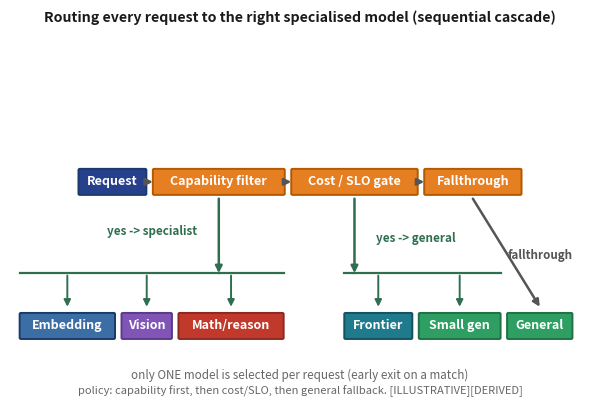

Generate this figure with matplotlib: (Note: this script raises an exception after producing the figure.)
import matplotlib
matplotlib.use('Agg')
import matplotlib.pyplot as plt
from matplotlib.patches import FancyBboxPatch
from matplotlib.textpath import TextPath
from matplotlib.font_manager import FontProperties

# ---- fig-18-1801: Sequential model-routing decision tree (WIDE horizontal) ----
# Policy: Request -> capability filter -> (yes: specialist)/(no) -> cost+SLO gate
# -> (yes: general)/(no) -> fallthrough general model.
#
# Author at EXACTLY the 6.1in column width so regen_figs does NOT boost the fonts
# (a wider authoring size would clamp down and re-boost text into fixed boxes,
# clipping it).  Boxes are sized to their measured label width with generous
# padding, so a label always fits.  1 data unit == 1 point.
BOLD = FontProperties(weight='bold')
W = 6.1 * 72        # 439.2 pt == column width
Ht = 4.3 * 72
FS = 9.0            # ~on-page size (no boost at column width)
PADX = 0.45         # extra box width (%) beyond label
SEG = 1.2           # gap between horizontal boxes (%) of label width

def tw(s):
    return TextPath((0, 0), s, size=FS, prop=BOLD).get_extents().width

def box(xc, yc, text, fc, ec, tc='white'):
    lines = text.split('\n')
    w = max(tw(ln) for ln in lines) * (1 + PADX)
    n = len(lines)
    h = n * FS * 1.5 * (1 + 0.6)
    ax.add_patch(FancyBboxPatch((xc-w/2, yc-h/2), w, h,
                  boxstyle='round,pad=0.05,rounding_size=1.0', fc=fc, ec=ec, lw=1.4, clip_on=False))
    ax.text(xc, yc, text, ha='center', va='center', fontsize=FS, color=tc, fontweight='bold')
    return xc-w/2, xc+w/2

def arrow(x1,y1,x2,y2,color='#555'):
    ax.annotate('', xy=(x2,y2), xytext=(x1,y1),
                arrowprops=dict(arrowstyle='-|>', lw=1.8, color=color, shrinkA=0, shrinkB=0))

fig, ax = plt.subplots(figsize=(6.1, 4.3))
ax.set_xlim(0, W); ax.set_ylim(0, Ht); ax.axis('off')
ax.set_title('Routing every request to the right specialised model (sequential cascade)',
             fontsize=FS+1.2, fontweight='bold', ha='center', color='#1a1a1a', pad=12)

SP = 190
RES = 70
GAP = 5.0          # pt gap between top boxes

def hflow(defs, y, xstart, gap):
    xc = xstart; edges = []
    for lab, fc, ec in defs:
        w = max(tw(l) for l in lab.split('\n')) * (1+PADX)
        xc = xc + w/2
        l, rr = box(xc, y, lab, fc, ec)
        edges.append((l, rr))
        xc = rr + gap
    return edges

# ---- top spine (left -> right), centred ----
spine_defs = [
    ('Request', '#27408b', '#1a3a6b'),
    ('Capability filter', '#e67e22', '#b35900'),
    ('Cost / SLO gate', '#e67e22', '#b35900'),
    ('Fallthrough', '#e67e22', '#b35900'),
]
spine_w = sum(max(tw(l) for l in d[0].split('\n'))*(1+PADX) for d in spine_defs) + GAP*(len(spine_defs)-1)
spine = hflow(spine_defs, SP, (W - spine_w)/2, GAP)

# ---- specialist leaf group ----
spec_defs = [
    ('Embedding', '#3a6ea5', '#1a3a6b'),
    ('Vision', '#8055b5', '#5a3a8a'),
    ('Math/reason', '#c0392b', '#8a2a20'),
]
# ---- general leaf group ----
gen_defs = [
    ('Frontier', '#1f7a8c', '#14525f'),
    ('Small gen', '#2e9e63', '#1f7245'),
    ('General', '#2e9e63', '#1f7245'),
]
spec_w = sum(tw(l)*(1+PADX) for l,_,_ in spec_defs) + GAP*(len(spec_defs)-1) + 6
gen_w  = sum(tw(l)*(1+PADX) for l,_,_ in gen_defs)  + GAP*(len(gen_defs)-1) + 6
# two groups side by side with a separator that leaves margin inside the column
groupgap = 40
total = spec_w + groupgap + gen_w
# core: if total exceeds the column, shrink the inter-box gap so everything fits inside W.
# (leave no box or arrow off the right/left edge.)
if total > W*0.98:
    scale_gap = (W*0.98 - spec_w - gen_w) / (len(spec_defs)+len(gen_defs)-1)
    gap_eff = max(2.0, scale_gap)
else:
    gap_eff = GAP
x0s = (W - total)/2
spec = hflow(spec_defs, RES, x0s, gap_eff)
gen  = hflow(gen_defs, RES, x0s + spec_w + groupgap, gap_eff)

# ---- spine 'no' arrows ----
for i in range(len(spine)-1):
    arrow(spine[i][1], SP, spine[i+1][0], SP)

# ---- branches down ----
def branch(xf, yf, xt, yt, lab, lx, ly, color='#2f6f4f'):
    arrow(xf, yf, xt, yt, color=color)
    ax.text(lx, ly, lab, fontsize=FS-0.6, color=color, ha='center', fontweight='bold')

# ---- branches down: direct fan-out arrows from each gate to each leaf, so every
#      leaf has an explicit, unambiguous incoming connector ----
def fan(drop_x, y_from, leaves, color, lab, lab_x, lab_y):
    BUS_Y = RES+44           # bus row, above all leaf-arrow tails
    # vertical from the gate down to the bus
    arrow(drop_x, y_from, drop_x, BUS_Y, color)
    # horizontal distribution bus spanning the group
    l = leaves[0][0]; r = leaves[-1][1]
    ax.plot([drop_x, l], [BUS_Y, BUS_Y], color=color, lw=1.6)
    ax.plot([r, drop_x], [BUS_Y, BUS_Y], color=color, lw=1.6)
    # one distinct down-arrow per leaf, all starting BELOW the bus (clean verticals)
    for (x0, x1) in leaves:
        cx = (x0+x1)/2
        ax.annotate('', xy=(cx, RES+16), xytext=(cx, BUS_Y-2),
                    arrowprops=dict(arrowstyle='-|>', lw=1.4, color=color, shrinkA=0, shrinkB=0))
    ax.text(lab_x, lab_y, lab, fontsize=FS-0.6, color=color, ha='center', fontweight='bold')

sep = (spine[1][0]+spine[1][1])/2
spc = (spine[2][0]+spine[2][1])/2
fth = (spine[3][0]+spine[3][1])/2
spg = (spec[0][0]+spec[-1][1])/2
gen_yes_x = (gen[0][1]+gen[1][0])/2
gen_ft_x  = (gen[2][0]+gen[2][1])/2
fan(sep, SP-14, spec, '#2f6f4f', 'yes -> specialist', spg, 146)
fan(spc, SP-14, gen[:2], '#2f6f4f', 'yes -> general', gen_yes_x, 140)
arrow(fth, SP-14, gen_ft_x, RES+16, '#555')
ax.text(gen_ft_x, 126, 'fallthrough', fontsize=FS-0.6, color='#555', ha='center', fontweight='bold')

# ---- bottom annotation ----
ax.text(W/2, 26, 'only ONE model is selected per request (early exit on a match)',
        fontsize=FS-0.6, ha='center', color='#666')
ax.text(W/2, 13, 'policy: capability first, then cost/SLO, then general fallback. [ILLUSTRATIVE][DERIVED]',
        fontsize=FS-1.0, ha='center', color='#666')

plt.tight_layout()
plt.savefig('design/manuscript/chapter-18/figures/fig-18-1801.png', dpi=200)
plt.close()
print('wrote fig-18-1801 (column-width wide cascade, sized boxes)')
